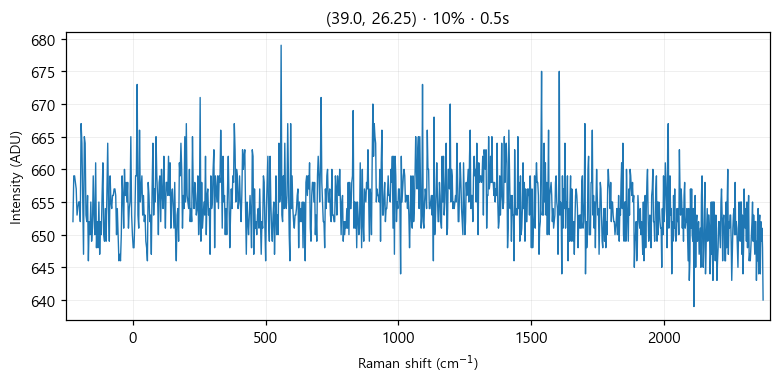

The file beside this chart, header and first rows:
# laser_power_pct, 10
# exposure_time, 0.5
# laser_nm, 532
# mode, single
pixel, raman_shift_cm-1, wavelength_nm, intensity
0, -224.9, 525.7, 652
1, -221.9, 525.8, 659
2, -218.8, 525.9, 659
3, -215.7, 526, 658
4, -212.7, 526.1, 657
5, -209.6, 526.2, 653
6, -206.6, 526.2, 654
7, -203.5, 526.3, 655
8, -200.4, 526.4, 655
9, -197.4, 526.5, 652
10, -194.3, 526.6, 667
11, -191.3, 526.7, 664
12, -188.2, 526.7, 656
13, -185.2, 526.8, 647
14, -182.1, 526.9, 665
15, -179.1, 527, 664
16, -176, 527.1, 653
17, -173, 527.2, 652
18, -169.9, 527.3, 656
19, -166.9, 527.3, 646
20, -163.8, 527.4, 652
21, -160.8, 527.5, 650
22, -157.7, 527.6, 655
23, -154.7, 527.7, 649
24, -151.6, 527.8, 651
25, -148.6, 527.8, 659
26, -145.6, 527.9, 653
27, -142.5, 528, 650
28, -139.5, 528.1, 661
29, -136.5, 528.2, 648
30, -133.4, 528.3, 652
31, -130.4, 528.4, 648
32, -127.4, 528.4, 655
33, -124.3, 528.5, 647
34, -121.3, 528.6, 652
35, -118.3, 528.7, 650
36, -115.3, 528.8, 656
37, -112.2, 528.9, 661
38, -109.2, 528.9, 650
39, -106.2, 529, 649
40, -103.2, 529.1, 654
41, -100.1, 529.2, 649
42, -97.13, 529.3, 657
43, -94.11, 529.4, 664
44, -91.09, 529.5, 654
45, -88.08, 529.5, 649
46, -85.06, 529.6, 659
47, -82.05, 529.7, 655
48, -79.04, 529.8, 654
49, -76.03, 529.9, 656
50, -73.02, 530, 656
51, -70.01, 530, 657
52, -67, 530.1, 657
53, -64, 530.2, 656
54, -60.99, 530.3, 650
55, -57.99, 530.4, 654
... 968 more rows
